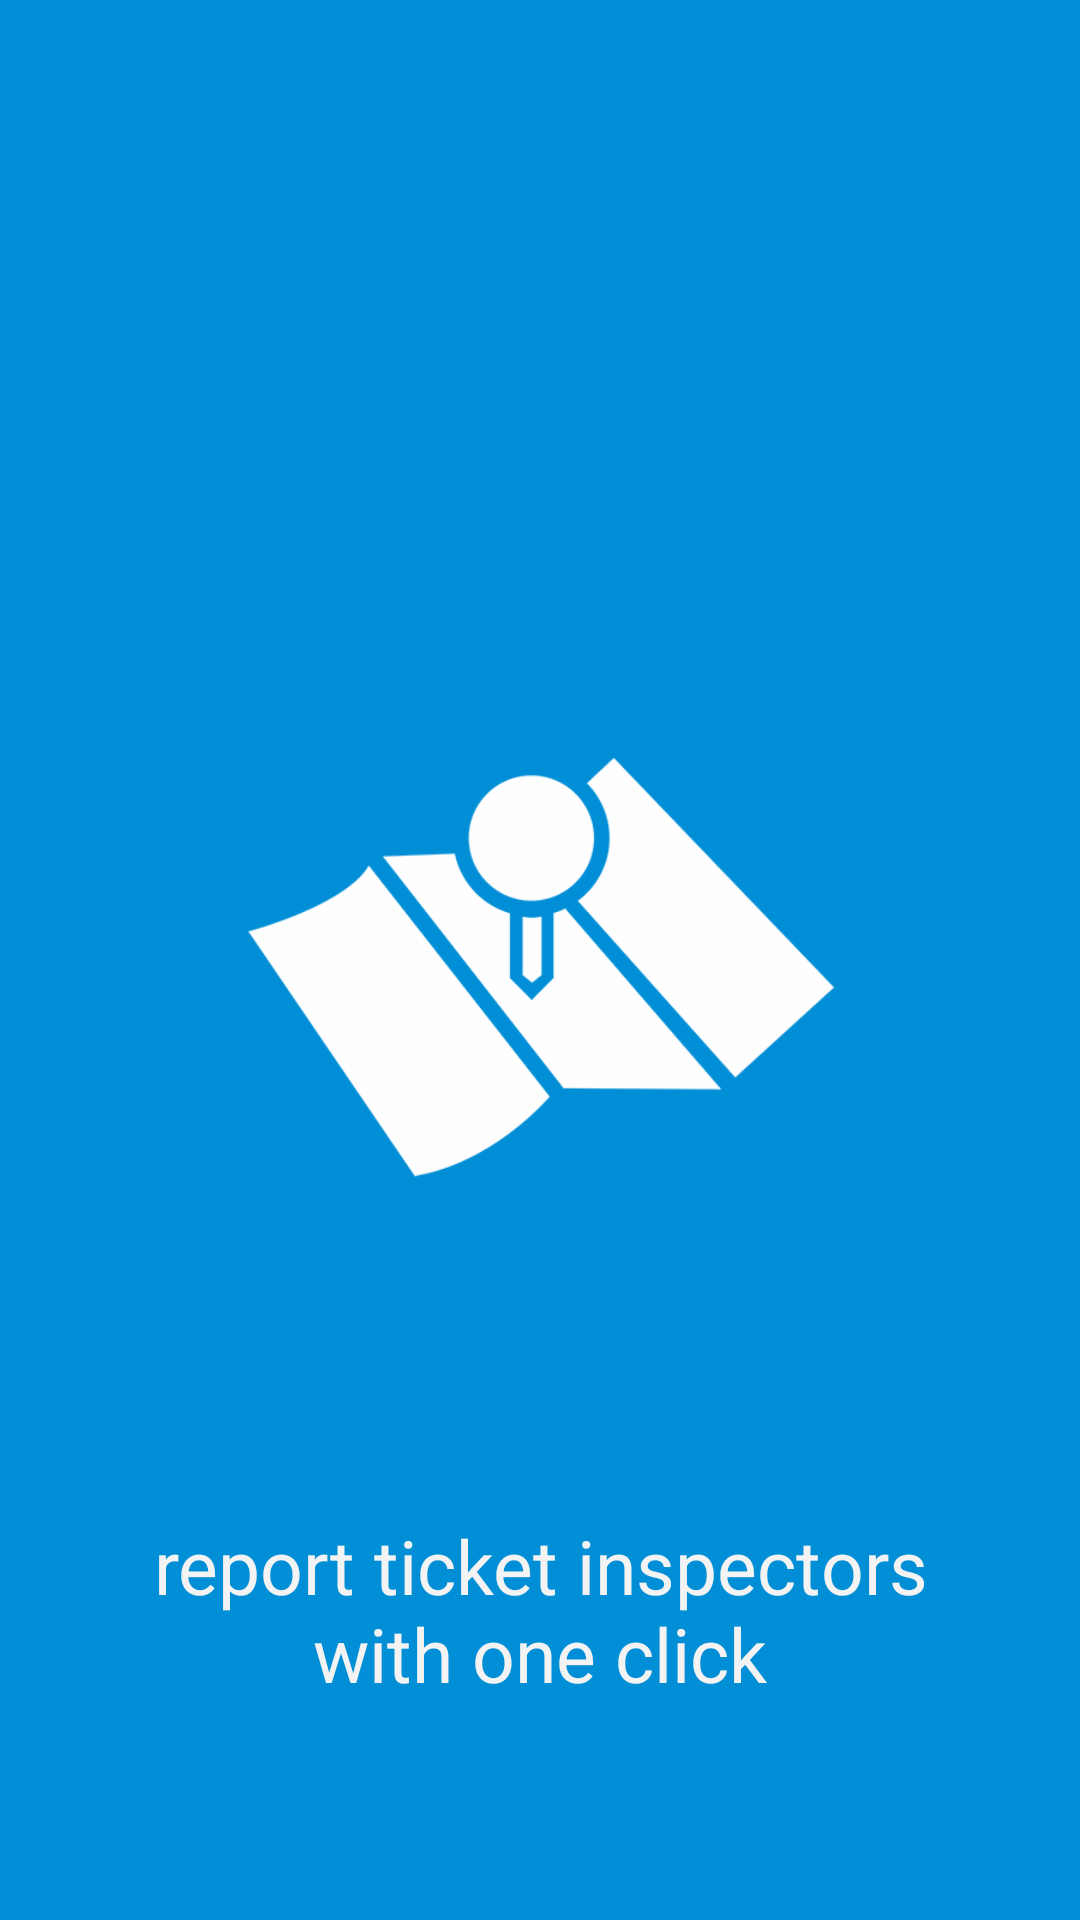

Write the Android layout XML for this screen, with the resource values it uses.
<!-- AndroidManifest.xml: application theme AppTheme -->
<!-- res/layout/fragment_splash_step_2.xml -->
<?xml version="1.0" encoding="utf-8"?>
<RelativeLayout xmlns:android="http://schemas.android.com/apk/res/android"
    android:orientation="vertical" android:layout_width="match_parent"
    android:layout_height="match_parent"
    android:background="#008ED6"
    android:id="@+id/splash_screen_2">

    <ImageView
        android:layout_width="200dp"
        android:layout_height="200dp"
        android:id="@+id/imageView"
        android:src="@drawable/splash_report"
        android:maxWidth="10dp"
        android:maxHeight="10dp"

        android:layout_centerVertical="true"
        android:layout_centerHorizontal="true" />

    <TextView
        android:text="report ticket inspectors with one click"
        android:layout_width="270dp"
        android:layout_height="wrap_content"
        android:textColor="#f3f3f3"
        android:textAppearance="?android:attr/textAppearanceMedium"
        android:id="@+id/splash_screen_2_sub_text"
        android:width="150dp"
        android:gravity="center"
        android:textSize="25sp"
        android:textStyle="normal"
        android:layout_marginBottom="72dp"
        android:layout_alignParentBottom="true"
        android:layout_centerHorizontal="true" />


</RelativeLayout>
<!-- resources referenced by this layout -->
<resources>
  <!-- drawable splash_report: png bitmap (drawable, 12552 bytes) -->
  <style name="AppTheme" parent="android:Theme.Holo.Light.DarkActionBar">
          
          <item name="android:actionBarStyle">@style/CustomActionBar</item>
      </style>
  <style name="CustomActionBar" parent="@android:style/Widget.Holo.Light.ActionBar.Solid.Inverse">
          <item name="android:background">@color/main_color</item>
          <item name="android:icon">@android:color/transparent</item>
          <item name="android:titleTextStyle">@style/Theme.YourTheme.Styled.ActionBar.TitleTextStyle</item>
      </style>
  <color name="main_color">#008ED6</color>
  <style name="Theme.YourTheme.Styled.ActionBar.TitleTextStyle" parent="@android:style/Widget.TextView">
          <item name="android:textSize">30sp</item>
          <item name="android:textColor">@android:color/white</item>
      </style>
</resources>
